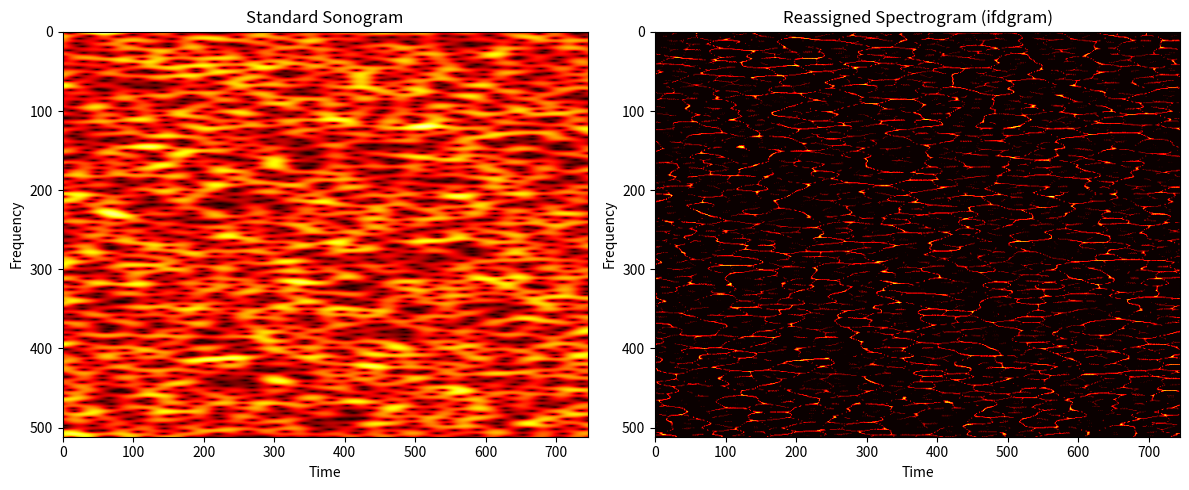

Write Python code to recreate this figure.
"""
Remapped sonograms (reassigned spectrograms)

Based on Gardner & Magnasco PNAS 2006
Converted from MATLAB to Python

For lack of a better name, "ifdgram" is the new sonogram.
"""

import numpy as np
from scipy.signal import spectrogram as scipy_spectrogram


def ifdv(s, sampling, n, overlap, sigma, zoom_t, zoom_f, tl, fl):
    """
    Compute reassigned spectrogram.
    
    Parameters
    ----------
    s : array_like
        Signal to be analyzed.
    sampling : float
        Sampling rate of the signal (Hz).
    n : int
        Number of filters in the filter-bank (window size).
    overlap : int
        Number of samples to overlap in each successive window.
        The number of time points in the final image is proportional to
        len(s) / (n - overlap). Higher overlap results in sharper lines.
    sigma : float
        Temporal resolution of the analysis in milliseconds.
        n should be larger than 5 * sampling * (sigma / 1000).
        Choose sigma small to represent sound in a time-like fashion (as a
        series of clicks), or sigma large to represent sound in a frequency-like
        fashion (as a series of tones). For most signals, intermediate values
        are best.
    zoom_t : float
        Temporal resolution of the final image (typically 1).
    zoom_f : float
        Frequency resolution of final image. Resolution = zoom_f * (n / 2).
        It is typically useful to set zoom_f greater than one.
    tl : float
        Temporal locking window in pixels.
    fl : float
        Frequency locking window in pixels.
        
        When the remapping moves a pixel by more than TL or FL, that pixel
        acquires zero weight. For discussion of the locking window, see
        Gardner & Magnasco, J. Acoust. Soc. Am. 2005.
        
        When these parameters are small (order 1), "stray" points are removed
        and the lines are sharpened. If these parameters are too small, lines
        become too thin and appear discontinuous.
    
    Returns
    -------
    ifdgram : ndarray
        The reassigned spectrogram (remapped sonogram).
    sonogram : ndarray
        The standard spectrogram.
    dx : ndarray
        Displacement factors according to the remapping algorithm.
    
    Notes
    -----
    Typical parameters: sampling=44100, n=1024, overlap=1010,
    sigma=2, zoom_t=1, zoom_f=3, fl=5, tl=5
    
    Implementation note:
    The best results will come from calculating an ifdgram for many values of
    sigma (0.5:0.1:3.5 for example), then combining by multiplying together
    images with neighboring values of sigma, and adding them all together.
    Rationale for this is given in Gardner & Magnasco PNAS 2006.
    
    Example
    -------
    >>> # Compute an ifdgram of 100ms of white noise
    >>> s = np.random.rand(4000) - 0.5
    >>> ifdgram, sonogram, dx = ifdv(s, 44100, 1024, 1020, 2, 1, 1, 2, 2)
    >>> import matplotlib.pyplot as plt
    >>> plt.imshow(np.log(ifdgram + 3), cmap='hot', aspect='auto')
    >>> plt.colorbar()
    >>> plt.show()
    
    Comment: Log scaling of the ifdgram may be optimal for most sounds.
    """
    s = np.asarray(s).flatten()
    
    factor = float(n - overlap)
    t = np.arange(-n // 2, n // 2)  # Centered window
    
    # Gaussian and first derivative as windows
    sigma_samples = (sigma / 1000) * sampling
    w = np.exp(-(t / sigma_samples) ** 2)
    dw = w * (t / (sigma_samples ** 2)) * -2
    
    # Compute spectrograms using custom spectrogram function
    # that mimics MATLAB's specgram behavior
    q = _specgram(s, n, w, overlap) + np.finfo(float).eps
    q2 = _specgram(s, n, dw, overlap) + np.finfo(float).eps
    
    f_size, t_size = q.shape
    
    # Displacement according to the remapping algorithm
    dx = (q2 / q) / (2 * np.pi)
    
    sonogram = q.copy()
    
    # Create frequency and time index arrays
    to = np.tile(np.arange(1, t_size + 1), (f_size, 1))
    fo = np.tile((0.5 * np.arange(1, f_size + 1) - 1).reshape(-1, 1) / (f_size - 1), (1, t_size))
    
    # Calculate frequency and temporal displacement factors
    f_est = ((fo - np.imag(dx)) * n) + 1
    t_est = to - (np.pi * sigma_samples * sigma_samples) * np.real(dx) / factor
    
    # Reference grids for locking window
    tref = zoom_t * np.tile(np.arange(1, t_size + 1), (f_size, 1))
    fref = zoom_f * np.tile(np.arange(1, f_size + 1).reshape(-1, 1), (1, t_size))
    
    # Rescale dimensions
    f_final = int(f_size * zoom_f)
    t_final = int(t_size * zoom_t)
    
    # Round displacement estimates
    f_e = np.round(zoom_f * f_est).astype(int)
    t_e = np.round(zoom_t * t_est).astype(int)
    
    # Create a copy of q for modification
    q_mod = np.abs(q.copy())
    
    # Set to zero points mapped out of the image
    q_mod[(f_e < 1) | (f_e > f_final)] = 0
    q_mod[(t_e < 1) | (t_e > t_final)] = 0
    
    # Clip indices to valid range
    f_e = np.clip(f_e, 1, f_final)
    t_e = np.clip(t_e, 1, t_final)
    
    # Remove "stray points" using locking window
    q_mod[np.abs(f_e - fref) > fl] = 0
    q_mod[np.abs(t_e - tref) > tl] = 0
    
    # Convert to 0-based indexing for Python
    f_e_flat = (f_e - 1).flatten()
    t_e_flat = (t_e - 1).flatten()
    q_flat = q_mod.flatten()
    
    # Build the remapped sonogram using accumarray equivalent
    # np.add.at allows accumulation at repeated indices
    newq = np.zeros((f_final, t_final))
    np.add.at(newq, (f_e_flat, t_e_flat), q_flat)
    
    # Flip so low frequency is at the bottom
    ifdgram = np.flipud(newq)
    sonogram = np.flipud(sonogram)
    
    return ifdgram, sonogram, dx


def _specgram(x, nfft, window, noverlap):
    """
    Compute spectrogram similar to MATLAB's specgram function.
    
    Parameters
    ----------
    x : array_like
        Input signal.
    nfft : int
        FFT length and window size.
    window : array_like
        Window function.
    noverlap : int
        Number of overlapping samples.
    
    Returns
    -------
    S : ndarray
        Complex spectrogram (positive frequencies only).
    """
    x = np.asarray(x).flatten()
    window = np.asarray(window).flatten()
    
    step = nfft - noverlap
    
    # Pad signal if necessary
    if len(x) < nfft:
        x = np.pad(x, (0, nfft - len(x)), mode='constant')
    
    # Number of segments
    num_segments = max(1, (len(x) - nfft) // step + 1)
    
    # Initialize output (positive frequencies only: nfft//2 + 1, but we use nfft//2 to match MATLAB)
    num_freqs = nfft // 2
    S = np.zeros((num_freqs, num_segments), dtype=complex)
    
    for i in range(num_segments):
        start = i * step
        segment = x[start:start + nfft]
        if len(segment) < nfft:
            segment = np.pad(segment, (0, nfft - len(segment)), mode='constant')
        
        # Apply window and compute FFT
        windowed = segment * window
        fft_result = np.fft.fft(windowed, nfft)
        
        # Keep only positive frequencies (excluding DC and Nyquist for consistency)
        S[:, i] = fft_result[1:num_freqs + 1]
    
    return S


if __name__ == "__main__":
    # Example: Compute an ifdgram of 100ms of white noise
    import matplotlib.pyplot as plt
    
    np.random.seed(42)
    s = np.random.rand(4000) - 0.5
    
    ifdgram, sonogram, dx = ifdv(s, 44100, 1024, 1020, 2, 1, 1, 2, 2)
    
    fig, axes = plt.subplots(1, 2, figsize=(12, 5))
    
    axes[0].imshow(np.log(np.abs(sonogram) + 3), cmap='hot', aspect='auto')
    axes[0].set_title('Standard Sonogram')
    axes[0].set_xlabel('Time')
    axes[0].set_ylabel('Frequency')
    
    axes[1].imshow(np.log(ifdgram + 3), cmap='hot', aspect='auto')
    axes[1].set_title('Reassigned Spectrogram (ifdgram)')
    axes[1].set_xlabel('Time')
    axes[1].set_ylabel('Frequency')
    
    plt.tight_layout()
    plt.savefig('ifdv_example.png', dpi=150)
    plt.show()
    
    print("Done! Example saved to ifdv_example.png")